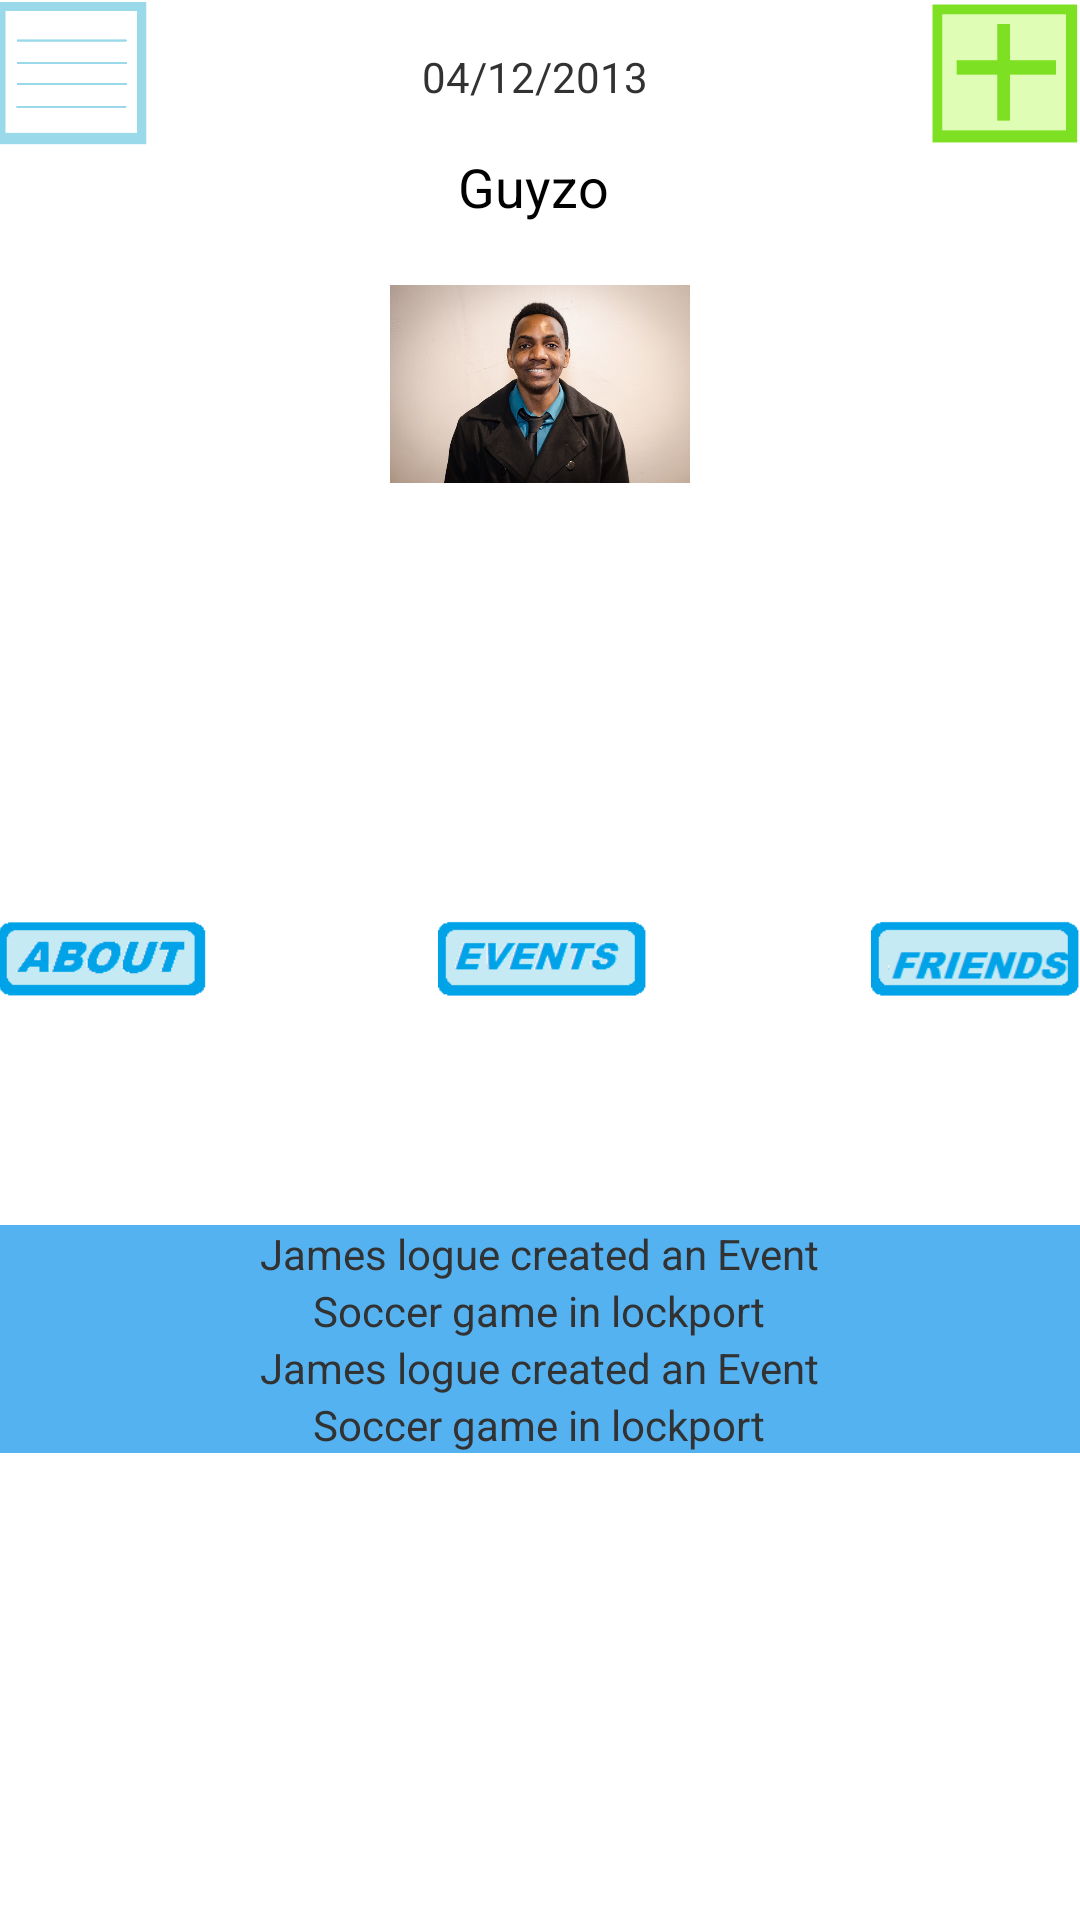

Produce the Android XML layout that renders to this screen, including the resource entries it uses.
<!-- AndroidManifest.xml: application theme android:Theme.Holo.Light -->
<!-- res/layout/activity_profile_page.xml -->
<RelativeLayout xmlns:android="http://schemas.android.com/apk/res/android"
    xmlns:tools="http://schemas.android.com/tools"
    android:layout_width="match_parent"
    android:layout_height="match_parent"
    android:paddingBottom="@dimen/activity_vertical_margin"
    android:paddingLeft="@dimen/activity_horizontal_margin"
    android:paddingRight="@dimen/activity_horizontal_margin"
    android:paddingTop="@dimen/activity_vertical_margin"
    tools:context=".ProfilePage" >

    <ImageView
        android:id="@+id/imageItem"
        android:layout_width="100dp"
        android:layout_height="100dp"
        android:layout_alignParentTop="true"
        android:layout_centerHorizontal="true"
        android:layout_marginTop="78dp"
        android:contentDescription="@string/logodescribe"
        android:src="@drawable/profile" />

    <ImageView
        android:id="@+id/imageView2"
        android:layout_width="50dp"
        android:layout_height="50dp"
        android:layout_alignParentLeft="true"
        android:layout_alignParentTop="true"
        android:contentDescription="@string/loginButtondescription"
        android:src="@drawable/tab" />

    <ImageView
        android:id="@+id/imageView3"
        android:layout_width="50dp"
        android:layout_height="50dp"
        android:layout_alignParentRight="true"
        android:layout_alignTop="@+id/imageView2"
        android:contentDescription="@string/logodescribe"
        android:src="@drawable/add" />

    <ImageView
        android:id="@+id/imageView4"
        android:layout_width="70dp"
        android:layout_height="wrap_content"
        android:layout_alignLeft="@+id/imageView2"
        android:layout_centerVertical="true"
        android:contentDescription="@string/logodescribe"
        android:src="@drawable/about" />

    <ImageView
        android:id="@+id/joinevent"
        android:layout_width="70dp"
        android:layout_height="wrap_content"
        android:layout_alignLeft="@+id/imageItem"
        android:layout_centerVertical="true"
        android:layout_marginLeft="16dp"
        android:clickable="true"
        android:contentDescription="@string/loginButtondescription"
        android:onClick="eventOpen"
        android:src="@drawable/events" />

    <ImageView
        android:id="@+id/imageView6"
        android:layout_width="70dp"
        android:layout_height="wrap_content"
        android:layout_alignRight="@+id/imageView3"
        android:layout_alignTop="@+id/joinevent"
        android:clickable="true"
        android:contentDescription="@string/loginButtondescription"
        android:src="@drawable/friend" />

    <LinearLayout
        android:layout_width="fill_parent"
        android:layout_height="wrap_content"
        android:layout_below="@+id/imageView4"
        android:layout_centerHorizontal="true"
        android:layout_marginTop="58dp"
        android:background="#54B2F1"
        android:gravity="center"
        android:orientation="vertical" >
        
        <TextView
            android:id="@+id/textTitle"
            android:layout_width="wrap_content"
            android:layout_height="wrap_content"
            android:text="@string/event" />

        <TextView
            android:id="@+id/textView20"
            android:layout_width="wrap_content"
            android:layout_height="wrap_content"
            android:text="@string/event2" />

        <TextView
            android:id="@+id/textView3"
            android:layout_width="wrap_content"
            android:layout_height="wrap_content"
            android:text="@string/event" />

        <TextView
            android:id="@+id/textView4"
            android:layout_width="wrap_content"
            android:layout_height="wrap_content"
            android:text="@string/event2" />
  
        </LinearLayout>

    <TextView
        android:id="@+id/textView5"
        android:layout_width="wrap_content"
        android:layout_height="wrap_content"
        android:layout_below="@+id/imageView3"
        android:layout_centerHorizontal="true"
        android:text="@string/name"
        android:textAppearance="?android:attr/textAppearanceMedium" />

    <TextView
        android:id="@+id/textView6"
        android:layout_width="wrap_content"
        android:layout_height="wrap_content"
        android:layout_alignBottom="@+id/imageView3"
        android:layout_alignRight="@+id/joinevent"
        android:layout_marginBottom="15dp"
        android:text="@string/date" />

</RelativeLayout>
<!-- resources referenced by this layout -->
<resources>
  <!-- drawable about: png bitmap (drawable, 1568 bytes) -->
  <!-- drawable add: png bitmap (drawable, 722 bytes) -->
  <!-- drawable events: png bitmap (drawable, 1542 bytes) -->
  <!-- drawable friend: png bitmap (drawable, 1839 bytes) -->
  <!-- drawable profile: jpg bitmap (drawable-xhdpi, 42036 bytes) -->
  <!-- drawable tab: png bitmap (drawable, 3083 bytes) -->
  <string name="date">04/12/2013</string>
  <string name="event">James logue created an Event</string>
  <string name="event2">Soccer game in lockport</string>
  <string name="loginButtondescription">login button</string>
  <string name="logodescribe">describe</string>
  <string name="name">"Guyzo "</string>
</resources>
